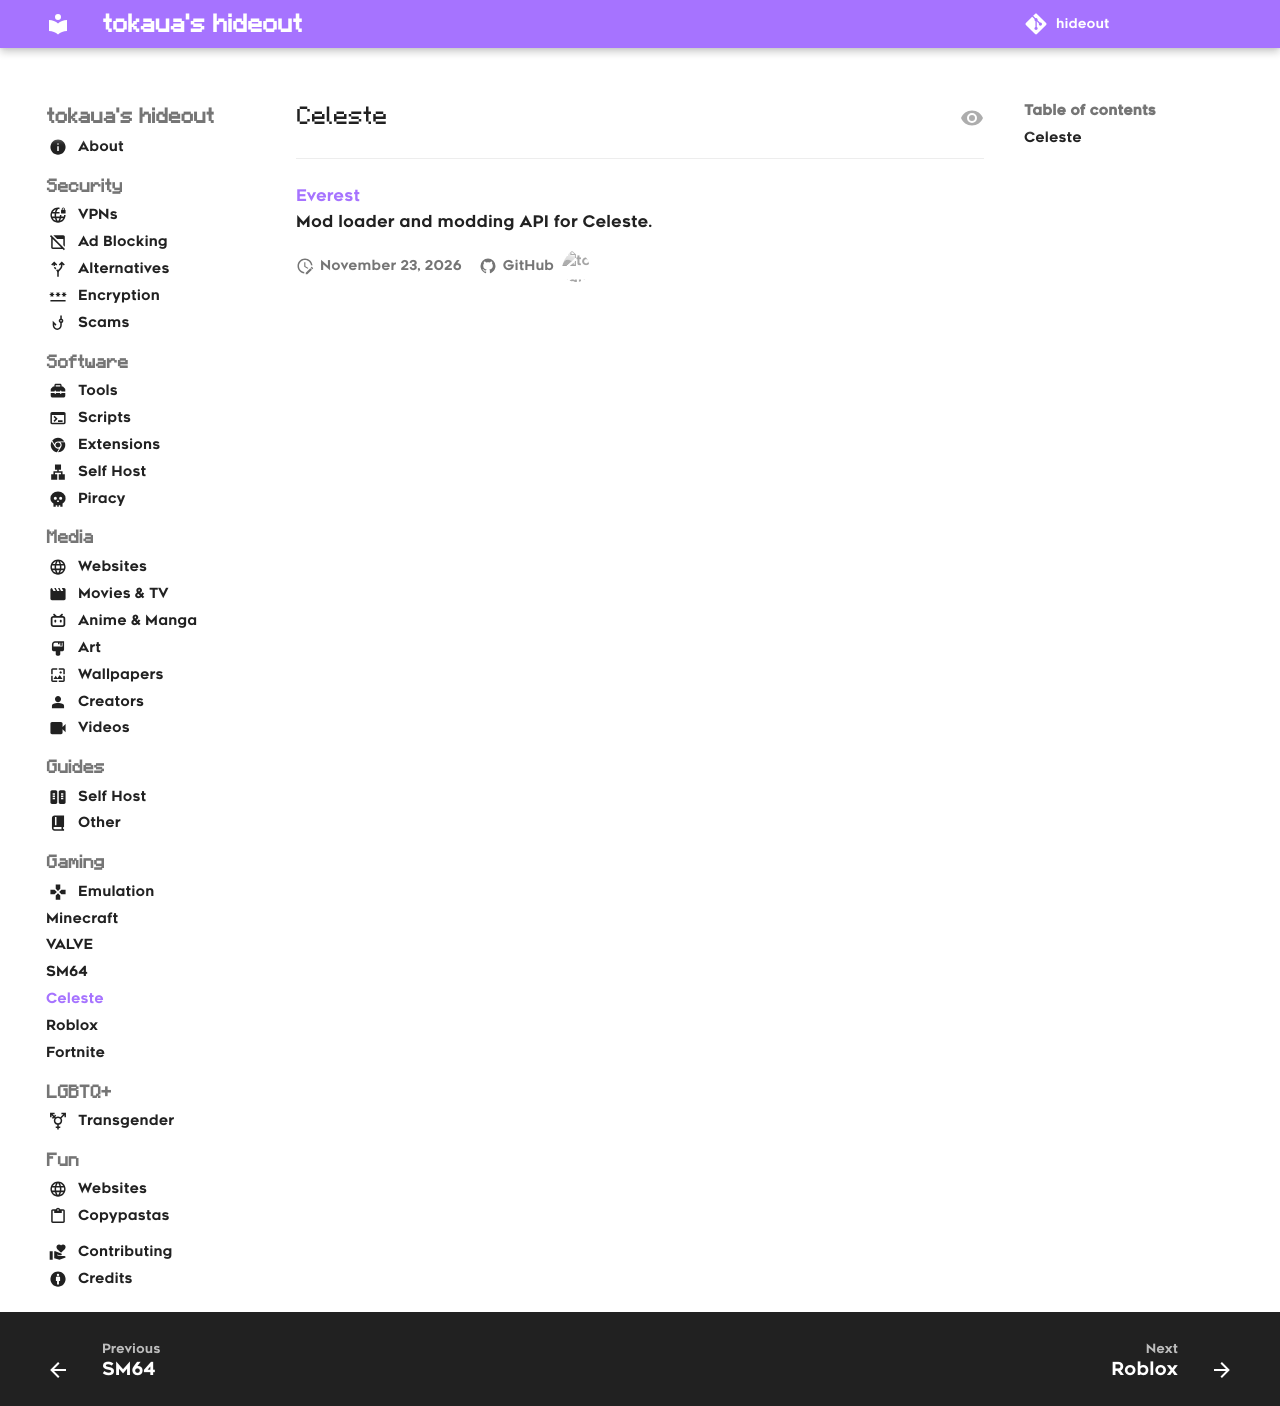

repository: tokaualol/hideout · page: gaming/celeste/index.html · generator: mkdocs

## Celeste
<hr>

[Everest](https://everestapi.github.io)<br>
Mod loader and modding API for Celeste.
